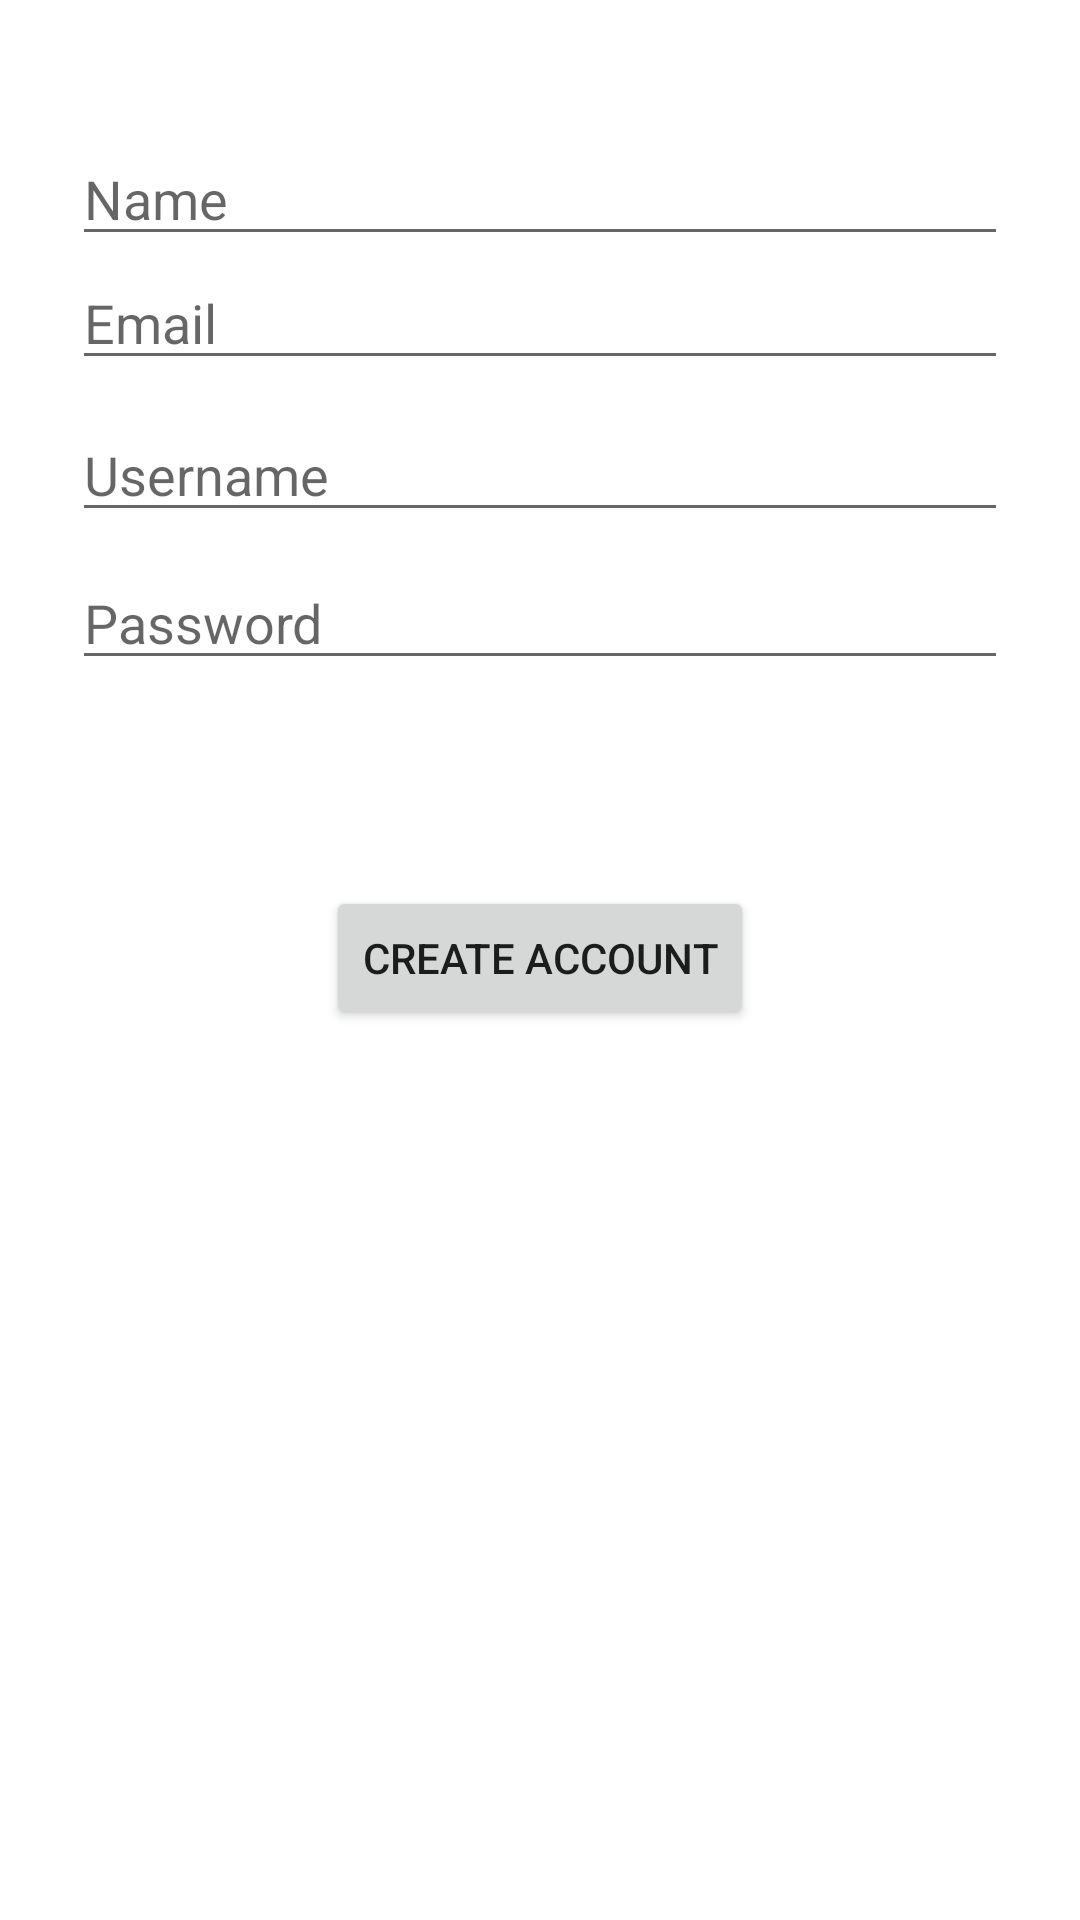

The Android layout XML behind this screen, and the referenced resources:
<!-- AndroidManifest.xml: activity theme Theme.AutoRepairSystemAndroid -->
<!-- res/layout/activity_signup.xml -->
<?xml version="1.0" encoding="utf-8"?>
<androidx.constraintlayout.widget.ConstraintLayout xmlns:android="http://schemas.android.com/apk/res/android"
    xmlns:app="http://schemas.android.com/apk/res-auto"
    xmlns:tools="http://schemas.android.com/tools"
    android:id="@+id/container"
    android:layout_width="match_parent"
    android:background="@color/white"
    android:layout_height="match_parent"
    android:paddingLeft="@dimen/activity_horizontal_margin"
    android:paddingTop="@dimen/activity_vertical_margin"
    android:paddingRight="@dimen/activity_horizontal_margin"
    android:paddingBottom="@dimen/activity_vertical_margin"
    tools:context=".SignUpActivity">

    <EditText
        android:id="@+id/name"
        android:layout_width="0dp"
        android:layout_height="wrap_content"
        android:layout_marginStart="24dp"
        android:layout_marginTop="44dp"
        android:layout_marginEnd="24dp"
        android:hint="Name"
        android:inputType="text"
        android:selectAllOnFocus="true"
        app:layout_constraintEnd_toEndOf="parent"
        app:layout_constraintStart_toStartOf="parent"
        app:layout_constraintTop_toTopOf="parent" />

    <EditText
        android:id="@+id/email"
        android:layout_width="0dp"
        android:layout_height="wrap_content"
        android:layout_marginStart="24dp"
        android:layout_marginEnd="24dp"
        android:hint="Email"
        android:imeActionLabel="@string/action_sign_in_short"
        android:imeOptions="actionDone"
        android:inputType="text"
        android:selectAllOnFocus="true"
        app:layout_constraintEnd_toEndOf="parent"
        app:layout_constraintStart_toStartOf="parent"
        tools:layout_editor_absoluteY="91dp"
        app:layout_constraintTop_toBottomOf="@+id/name"/>

    <EditText
        android:id="@+id/usernamesignup"
        android:layout_width="0dp"
        android:layout_height="wrap_content"
        android:layout_marginStart="24dp"
        android:layout_marginTop="136dp"
        android:layout_marginEnd="24dp"
        android:hint="Username"
        android:inputType="text"
        android:selectAllOnFocus="true"
        app:layout_constraintEnd_toEndOf="parent"
        app:layout_constraintStart_toStartOf="parent"
        app:layout_constraintTop_toBottomOf="@+id/email"
        app:layout_constraintTop_toTopOf="parent" />

    <EditText
        android:id="@+id/passwordsignup"
        android:layout_width="0dp"
        android:layout_height="wrap_content"
        android:layout_marginStart="24dp"
        android:layout_marginTop="8dp"
        android:layout_marginEnd="24dp"
        android:hint="@string/prompt_password"
        android:imeActionLabel="@string/action_sign_in_short"
        android:imeOptions="actionDone"
        android:inputType="textPassword"
        android:selectAllOnFocus="true"
        app:layout_constraintEnd_toEndOf="parent"
        app:layout_constraintStart_toStartOf="parent"
        app:layout_constraintTop_toBottomOf="@+id/usernamesignup" />

    <Button
        android:id="@+id/createaccount"
        android:layout_width="wrap_content"
        android:layout_height="wrap_content"
        android:layout_gravity="start"
        android:layout_marginStart="48dp"
        android:layout_marginTop="16dp"
        android:layout_marginEnd="48dp"
        android:layout_marginBottom="64dp"
        android:enabled="true"
        android:onClick="signUp"
        android:text="Create Account"
        app:layout_constraintBottom_toBottomOf="parent"
        app:layout_constraintEnd_toEndOf="parent"
        app:layout_constraintStart_toStartOf="parent"
        app:layout_constraintTop_toBottomOf="@+id/passwordsignup"
        app:layout_constraintVertical_bias="0.184" />

    <ProgressBar
        android:id="@+id/loading"
        android:layout_width="wrap_content"
        android:layout_height="wrap_content"
        android:layout_gravity="center"
        android:layout_marginStart="32dp"
        android:layout_marginTop="64dp"
        android:layout_marginEnd="32dp"
        android:layout_marginBottom="64dp"
        android:visibility="gone"
        app:layout_constraintBottom_toBottomOf="parent"
        app:layout_constraintEnd_toEndOf="@+id/passwordsignup"
        app:layout_constraintStart_toStartOf="@+id/passwordsignup"
        app:layout_constraintTop_toTopOf="parent"
        app:layout_constraintVertical_bias="0.3" />
    <TextView
        android:id="@+id/login_error"
        android:textColor="@color/purple_700"
        android:layout_width="wrap_content"
        android:layout_height="wrap_content"
        android:layout_marginStart="177dp"
        android:layout_marginTop="57dp"
        android:layout_marginEnd="177dp"
        app:layout_constraintEnd_toEndOf="parent"
        app:layout_constraintStart_toStartOf="parent"
        app:layout_constraintTop_toBottomOf="@+id/login" />
</androidx.constraintlayout.widget.ConstraintLayout>
<!-- resources referenced by this layout -->
<resources>
  <string name="action_sign_in_short">Sign in</string>
  <string name="prompt_password">Password</string>
  <style name="Theme.AutoRepairSystemAndroid" parent="Theme.MaterialComponents.DayNight.DarkActionBar">
          
          <item name="colorPrimary">@color/purple_500</item>
          <item name="colorPrimaryVariant">@color/purple_700</item>
          <item name="colorOnPrimary">@color/white</item>
          
          <item name="colorSecondary">@color/teal_200</item>
          <item name="colorSecondaryVariant">@color/teal_700</item>
          <item name="colorOnSecondary">@color/black</item>
          
          <item name="android:statusBarColor" tools:targetApi="l">?attr/colorPrimaryVariant</item>
          
      </style>
  <!-- not gathered from this repository: default colours our renderer supplied (Android Studio template values) -->
  <color name="purple_500">#FF6200EE</color>
  <color name="purple_700">#FF3700B3</color>
  <color name="teal_200">#FF03DAC5</color>
  <color name="teal_700">#FF018786</color>
  <color name="black">#FF000000</color>
  <color name="white">#FFFFFFFF</color>
</resources>
